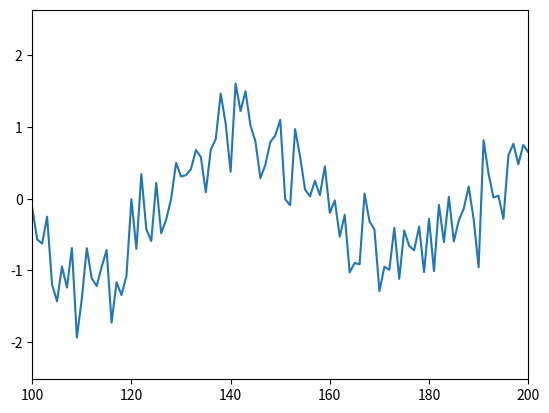

Here is the Python script that generated this plot:
import numpy as np
import matplotlib.pyplot as plt


def f(x, mean, std):
    return np.sin(x) + np.random.normal(loc=mean, scale=std)


total_size = 1000
a = list()
for el in range(total_size):
    a.append(f(el/10, 0, 0.5))
a = np.array(a)
plt.plot(np.arange(1,total_size+1), a)
plt.xlim(100, 200)


class RandomVariable:
    def __init__(self):
        self.max = None
        self.min = None
        self.mean = None
        self.var = None
        self.state = None
        self.curr_val = None
        self.counter = 0
        self.safe_mod = 3
        self.unsafe_mod = 5

    def get_state(self):
        # defined 3 states, safe (0), unsafe (1), critical (2)
        # Safe : value hops between [-3, +3]
        # unsafe : value between [-5,-3) and (+3, +5]
        # critical : values beyond that

        if abs(self.curr_val) < self.safe_mod:
            return 0
        elif abs(self.curr_val) < self.unsafe_mod:
            return 1
        return 2

    def step(self):
        self.counter += 1
